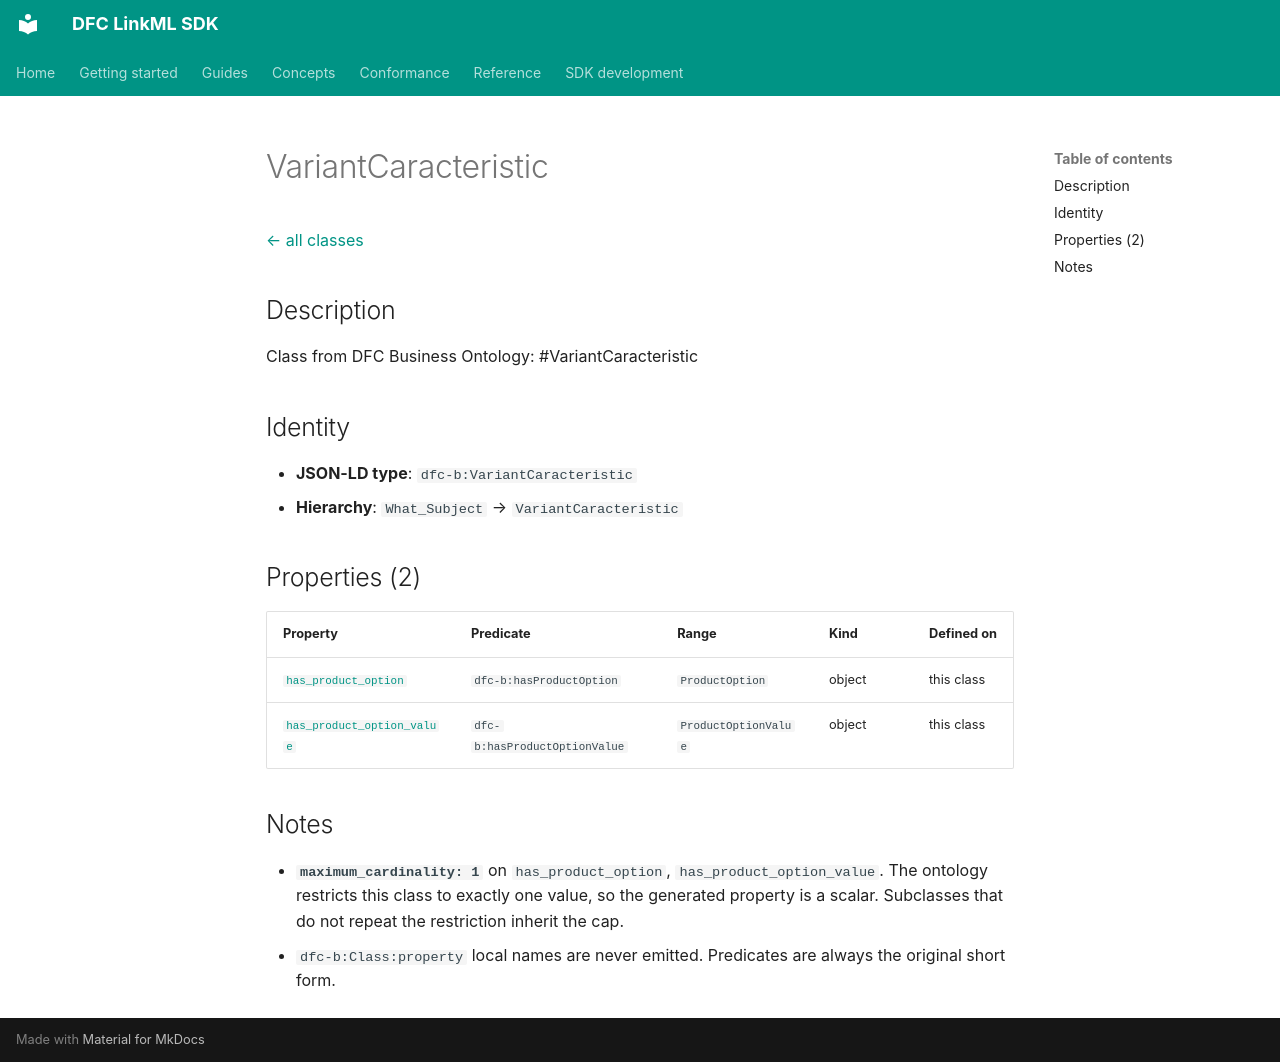

repository: Food-Data-Collaboration/DFC-LinkML · page: reference/model/classes/VariantCaracteristic/index.html · generator: mkdocs

# VariantCaracteristic

[← all classes](index.md)

## Description

Class from DFC Business Ontology: #VariantCaracteristic

## Identity

- **JSON-LD type**: `dfc-b:VariantCaracteristic`
- **Hierarchy**: `What_Subject` → `VariantCaracteristic`

## Properties (2)

| Property | Predicate | Range | Kind | Defined on |
|---|---|---|---|---|
| [`has_product_option`](../properties/has_product_option.md) | `dfc-b:hasProductOption` | `ProductOption` | object | this class |
| [`has_product_option_value`](../properties/has_product_option_value.md) | `dfc-b:hasProductOptionValue` | `ProductOptionValue` | object | this class |

## Notes

- **`maximum_cardinality: 1`** on `has_product_option`, `has_product_option_value`. The ontology restricts this class to exactly one value, so the generated property is a scalar. Subclasses that do not repeat the restriction inherit the cap.
- `dfc-b:Class:property` local names are never emitted. Predicates are always the original short form.
